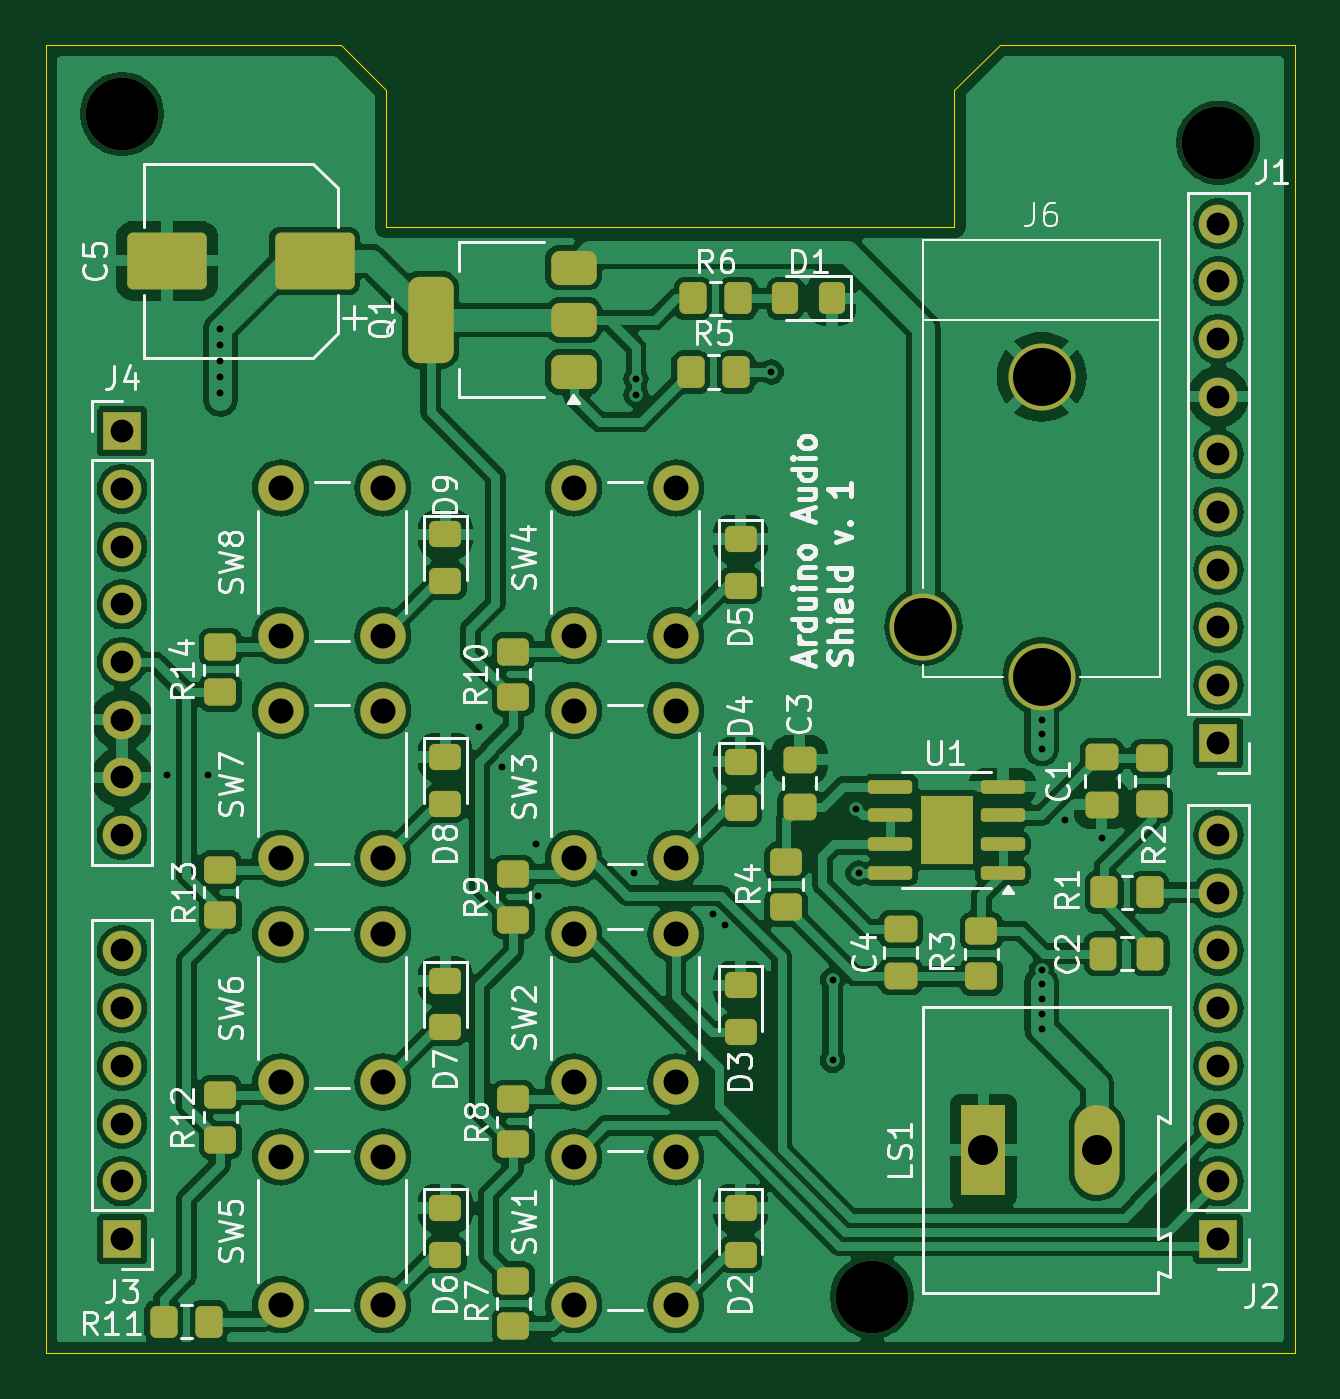
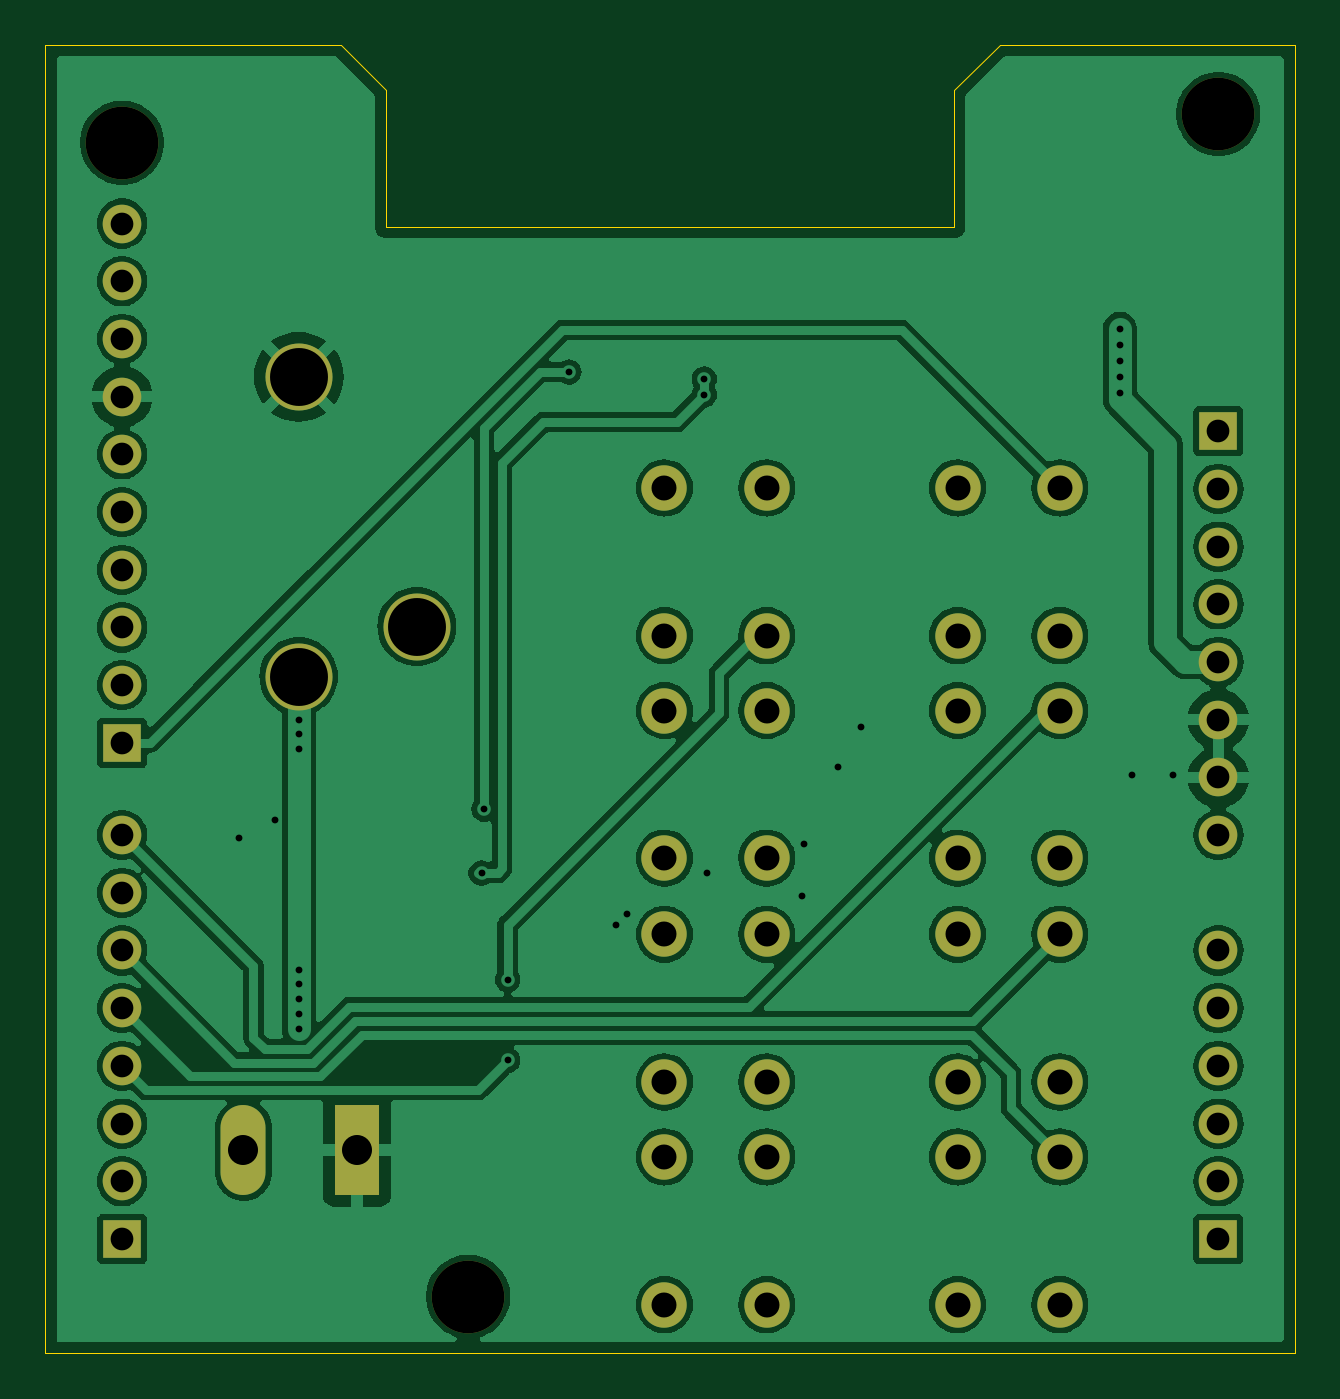
Circuit board: 8 layer files. Board 55.0 x 57.6 mm.
- bottom_copper: Audio_shield-B_Cu.gbr (142853 bytes)
- bottom_mask: Audio_shield-B_Mask.gbr (2881 bytes)
- outline: Audio_shield-Edge_Cuts.gbr (989 bytes)
- top_copper: Audio_shield-F_Cu.gbr (239865 bytes)
- top_mask: Audio_shield-F_Mask.gbr (7248 bytes)
- top_silk: Audio_shield-F_Silkscreen.gbr (75134 bytes)
- drill: Audio_shield-NPTH.drl (378 bytes)
- drill: Audio_shield-PTH.drl (2147 bytes)

=== bottom_copper: Audio_shield-B_Cu.gbr (142853 bytes, source omitted) ===
=== bottom_mask: Audio_shield-B_Mask.gbr ===
%TF.GenerationSoftware,KiCad,Pcbnew,8.0.1*%
%TF.CreationDate,2024-04-15T20:54:24+02:00*%
%TF.ProjectId,Audio_shield,41756469-6f5f-4736-9869-656c642e6b69,rev?*%
%TF.SameCoordinates,Original*%
%TF.FileFunction,Soldermask,Bot*%
%TF.FilePolarity,Negative*%
%FSLAX46Y46*%
G04 Gerber Fmt 4.6, Leading zero omitted, Abs format (unit mm)*
G04 Created by KiCad (PCBNEW 8.0.1) date 2024-04-15 20:54:24*
%MOMM*%
%LPD*%
G01*
G04 APERTURE LIST*
%ADD10C,3.200000*%
%ADD11C,2.000000*%
%ADD12R,1.700000X1.700000*%
%ADD13O,1.700000X1.700000*%
%ADD14R,1.980000X3.960000*%
%ADD15O,1.980000X3.960000*%
%ADD16C,2.950000*%
G04 APERTURE END LIST*
D10*
%TO.C,REF\u002A\u002A*%
X179490000Y-113200000D03*
%TD*%
D11*
%TO.C,SW2*%
X170850000Y-97250000D03*
X170850000Y-103750000D03*
X166350000Y-97250000D03*
X166350000Y-103750000D03*
%TD*%
D10*
%TO.C,REF\u002A\u002A*%
X194730000Y-62400000D03*
%TD*%
D11*
%TO.C,SW1*%
X170850000Y-107050000D03*
X170850000Y-113550000D03*
X166350000Y-107050000D03*
X166350000Y-113550000D03*
%TD*%
%TO.C,SW4*%
X170850000Y-77600000D03*
X170850000Y-84100000D03*
X166350000Y-77600000D03*
X166350000Y-84100000D03*
%TD*%
%TO.C,SW5*%
X157950000Y-107050000D03*
X157950000Y-113550000D03*
X153450000Y-107050000D03*
X153450000Y-113550000D03*
%TD*%
D12*
%TO.C,J2*%
X194730000Y-110660000D03*
D13*
X194730000Y-108120000D03*
X194730000Y-105580000D03*
X194730000Y-103040000D03*
X194730000Y-100500000D03*
X194730000Y-97960000D03*
X194730000Y-95420000D03*
X194730000Y-92880000D03*
%TD*%
D11*
%TO.C,SW7*%
X157950000Y-87400000D03*
X157950000Y-93900000D03*
X153450000Y-87400000D03*
X153450000Y-93900000D03*
%TD*%
%TO.C,SW6*%
X157950000Y-97250000D03*
X157950000Y-103750000D03*
X153450000Y-97250000D03*
X153450000Y-103750000D03*
%TD*%
%TO.C,SW3*%
X170850000Y-87400000D03*
X170850000Y-93900000D03*
X166350000Y-87400000D03*
X166350000Y-93900000D03*
%TD*%
D12*
%TO.C,J1*%
X194730000Y-88820000D03*
D13*
X194730000Y-86280000D03*
X194730000Y-83740000D03*
X194730000Y-81200000D03*
X194730000Y-78660000D03*
X194730000Y-76120000D03*
X194730000Y-73580000D03*
X194730000Y-71040000D03*
X194730000Y-68500000D03*
X194730000Y-65960000D03*
%TD*%
D11*
%TO.C,SW8*%
X157950000Y-77600000D03*
X157950000Y-84100000D03*
X153450000Y-77600000D03*
X153450000Y-84100000D03*
%TD*%
D12*
%TO.C,J3*%
X146470000Y-110660000D03*
D13*
X146470000Y-108120000D03*
X146470000Y-105580000D03*
X146470000Y-103040000D03*
X146470000Y-100500000D03*
X146470000Y-97960000D03*
%TD*%
D12*
%TO.C,J4*%
X146470000Y-75100000D03*
D13*
X146470000Y-77640000D03*
X146470000Y-80180000D03*
X146470000Y-82720000D03*
X146470000Y-85260000D03*
X146470000Y-87800000D03*
X146470000Y-90340000D03*
X146470000Y-92880000D03*
%TD*%
D10*
%TO.C,REF\u002A\u002A*%
X146470000Y-61130000D03*
%TD*%
D14*
%TO.C,LS1*%
X184385000Y-106750000D03*
D15*
X189385000Y-106750000D03*
%TD*%
D16*
%TO.C,J6*%
X186949797Y-72700000D03*
X181749797Y-83700000D03*
X186949797Y-85900000D03*
%TD*%
M02*

=== outline: Audio_shield-Edge_Cuts.gbr ===
%TF.GenerationSoftware,KiCad,Pcbnew,8.0.1*%
%TF.CreationDate,2024-04-15T20:54:24+02:00*%
%TF.ProjectId,Audio_shield,41756469-6f5f-4736-9869-656c642e6b69,rev?*%
%TF.SameCoordinates,Original*%
%TF.FileFunction,Profile,NP*%
%FSLAX46Y46*%
G04 Gerber Fmt 4.6, Leading zero omitted, Abs format (unit mm)*
G04 Created by KiCad (PCBNEW 8.0.1) date 2024-04-15 20:54:24*
%MOMM*%
%LPD*%
G01*
G04 APERTURE LIST*
%TA.AperFunction,Profile*%
%ADD10C,0.050000*%
%TD*%
G04 APERTURE END LIST*
D10*
X198100000Y-58100000D02*
X185100000Y-58100000D01*
X158100000Y-66100000D02*
X183100000Y-66100000D01*
X158100000Y-66100000D02*
X158100000Y-60100000D01*
X143100000Y-115700000D02*
X198100000Y-115700000D01*
X185100000Y-58100000D02*
X183100000Y-60100000D01*
X198100000Y-115700000D02*
X198100000Y-58100000D01*
X158100000Y-60100000D02*
X156100000Y-58100000D01*
X143100000Y-115700000D02*
X143100000Y-58100000D01*
X183100000Y-66100000D02*
X183100000Y-60100000D01*
X143100000Y-58100000D02*
X156100000Y-58100000D01*
M02*

=== top_copper: Audio_shield-F_Cu.gbr (239865 bytes, source omitted) ===
=== top_mask: Audio_shield-F_Mask.gbr (7248 bytes, source omitted) ===
=== top_silk: Audio_shield-F_Silkscreen.gbr (75134 bytes, source omitted) ===
=== drill: Audio_shield-NPTH.drl ===
M48
; DRILL file {KiCad 8.0.1} date 2024-04-15T20:54:34+0200
; FORMAT={-:-/ absolute / inch / decimal}
; #@! TF.CreationDate,2024-04-15T20:54:34+02:00
; #@! TF.GenerationSoftware,Kicad,Pcbnew,8.0.1
; #@! TF.FileFunction,NonPlated,1,2,NPTH
FMAT,2
INCH
; #@! TA.AperFunction,NonPlated,NPTH,ComponentDrill
T1C0.1260
%
G90
G05
T1
X5.7665Y-2.4067
X7.0665Y-4.4567
X7.6665Y-2.4567
M30

=== drill: Audio_shield-PTH.drl ===
M48
; DRILL file {KiCad 8.0.1} date 2024-04-15T20:54:34+0200
; FORMAT={-:-/ absolute / inch / decimal}
; #@! TF.CreationDate,2024-04-15T20:54:34+02:00
; #@! TF.GenerationSoftware,Kicad,Pcbnew,8.0.1
; #@! TF.FileFunction,Plated,1,2,PTH
FMAT,2
INCH
; #@! TA.AperFunction,Plated,PTH,ViaDrill
T1C0.0118
; #@! TA.AperFunction,Plated,PTH,ComponentDrill
T2C0.0394
; #@! TA.AperFunction,Plated,PTH,ComponentDrill
T3C0.0433
; #@! TA.AperFunction,Plated,PTH,ComponentDrill
T4C0.0520
; #@! TA.AperFunction,Plated,PTH,ComponentDrill
T5C0.1004
%
G90
G05
T1
X5.8445Y-3.5531
X5.9154Y-3.5531
X5.937Y-2.7795
X5.937Y-2.8071
X5.937Y-2.8346
X5.937Y-2.8622
X5.937Y-2.8898
X6.3858Y-3.4685
X6.4252Y-3.5394
X6.4843Y-3.6713
X6.4882Y-3.7618
X6.6535Y-3.7224
X6.6575Y-2.8661
X6.6575Y-2.8937
X6.7913Y-3.7933
X6.811Y-3.813
X6.8917Y-2.8543
X6.998Y-3.9075
X6.998Y-4.0472
X7.0394Y-3.6122
X7.0433Y-3.7224
X7.3602Y-3.4567
X7.3602Y-3.4823
X7.3602Y-3.5079
X7.3602Y-3.8898
X7.3602Y-3.9154
X7.3602Y-3.9409
X7.3602Y-3.9665
X7.3602Y-3.9921
X7.4016Y-3.6299
X7.4646Y-3.6614
T2
X5.7665Y-2.9567
X5.7665Y-3.0567
X5.7665Y-3.1567
X5.7665Y-3.2567
X5.7665Y-3.3567
X5.7665Y-3.4567
X5.7665Y-3.5567
X5.7665Y-3.6567
X5.7665Y-3.8567
X5.7665Y-3.9567
X5.7665Y-4.0567
X5.7665Y-4.1567
X5.7665Y-4.2567
X5.7665Y-4.3567
X7.6665Y-2.5969
X7.6665Y-2.6969
X7.6665Y-2.7969
X7.6665Y-2.8969
X7.6665Y-2.9969
X7.6665Y-3.0969
X7.6665Y-3.1969
X7.6665Y-3.2969
X7.6665Y-3.3969
X7.6665Y-3.4969
X7.6665Y-3.6567
X7.6665Y-3.7567
X7.6665Y-3.8567
X7.6665Y-3.9567
X7.6665Y-4.0567
X7.6665Y-4.1567
X7.6665Y-4.2567
X7.6665Y-4.3567
T3
X6.0413Y-3.0551
X6.0413Y-3.311
X6.0413Y-3.4409
X6.0413Y-3.6969
X6.0413Y-3.8287
X6.0413Y-4.0846
X6.0413Y-4.2146
X6.0413Y-4.4705
X6.2185Y-3.0551
X6.2185Y-3.311
X6.2185Y-3.4409
X6.2185Y-3.6969
X6.2185Y-3.8287
X6.2185Y-4.0846
X6.2185Y-4.2146
X6.2185Y-4.4705
X6.5492Y-3.0551
X6.5492Y-3.311
X6.5492Y-3.4409
X6.5492Y-3.6969
X6.5492Y-3.8287
X6.5492Y-4.0846
X6.5492Y-4.2146
X6.5492Y-4.4705
X6.7264Y-3.0551
X6.7264Y-3.311
X6.7264Y-3.4409
X6.7264Y-3.6969
X6.7264Y-3.8287
X6.7264Y-4.0846
X6.7264Y-4.2146
X6.7264Y-4.4705
T4
X7.2593Y-4.2028
X7.4561Y-4.2028
T5
X7.1555Y-3.2953
X7.3602Y-2.8622
X7.3602Y-3.3819
M30

